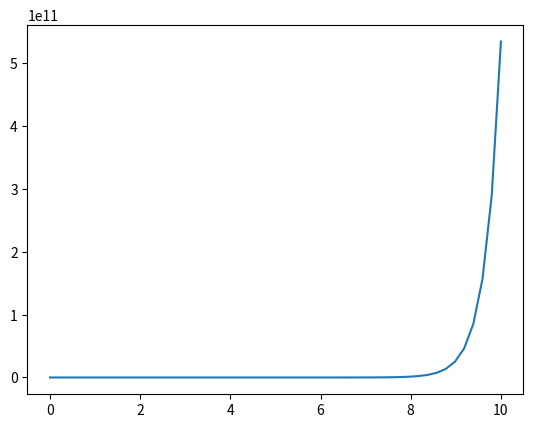

This figure's Python source:
import scipy
import numpy as np
import matplotlib.pyplot as plt

def model(y,x):
    m = 1
    b = 1
    k=1
    d2ydx2 = m*y
    dydx = b*y
    x = k*y
    return d2ydx2 + dydx + x

y0 = 0.05

x = np.linspace(0, 10)

y = scipy.integrate.odeint(model, y0, x)

plt.plot(x, y)
plt.show()

"""
ODEINT won't work because second order.

Transformation x2 = y'. 

"""
